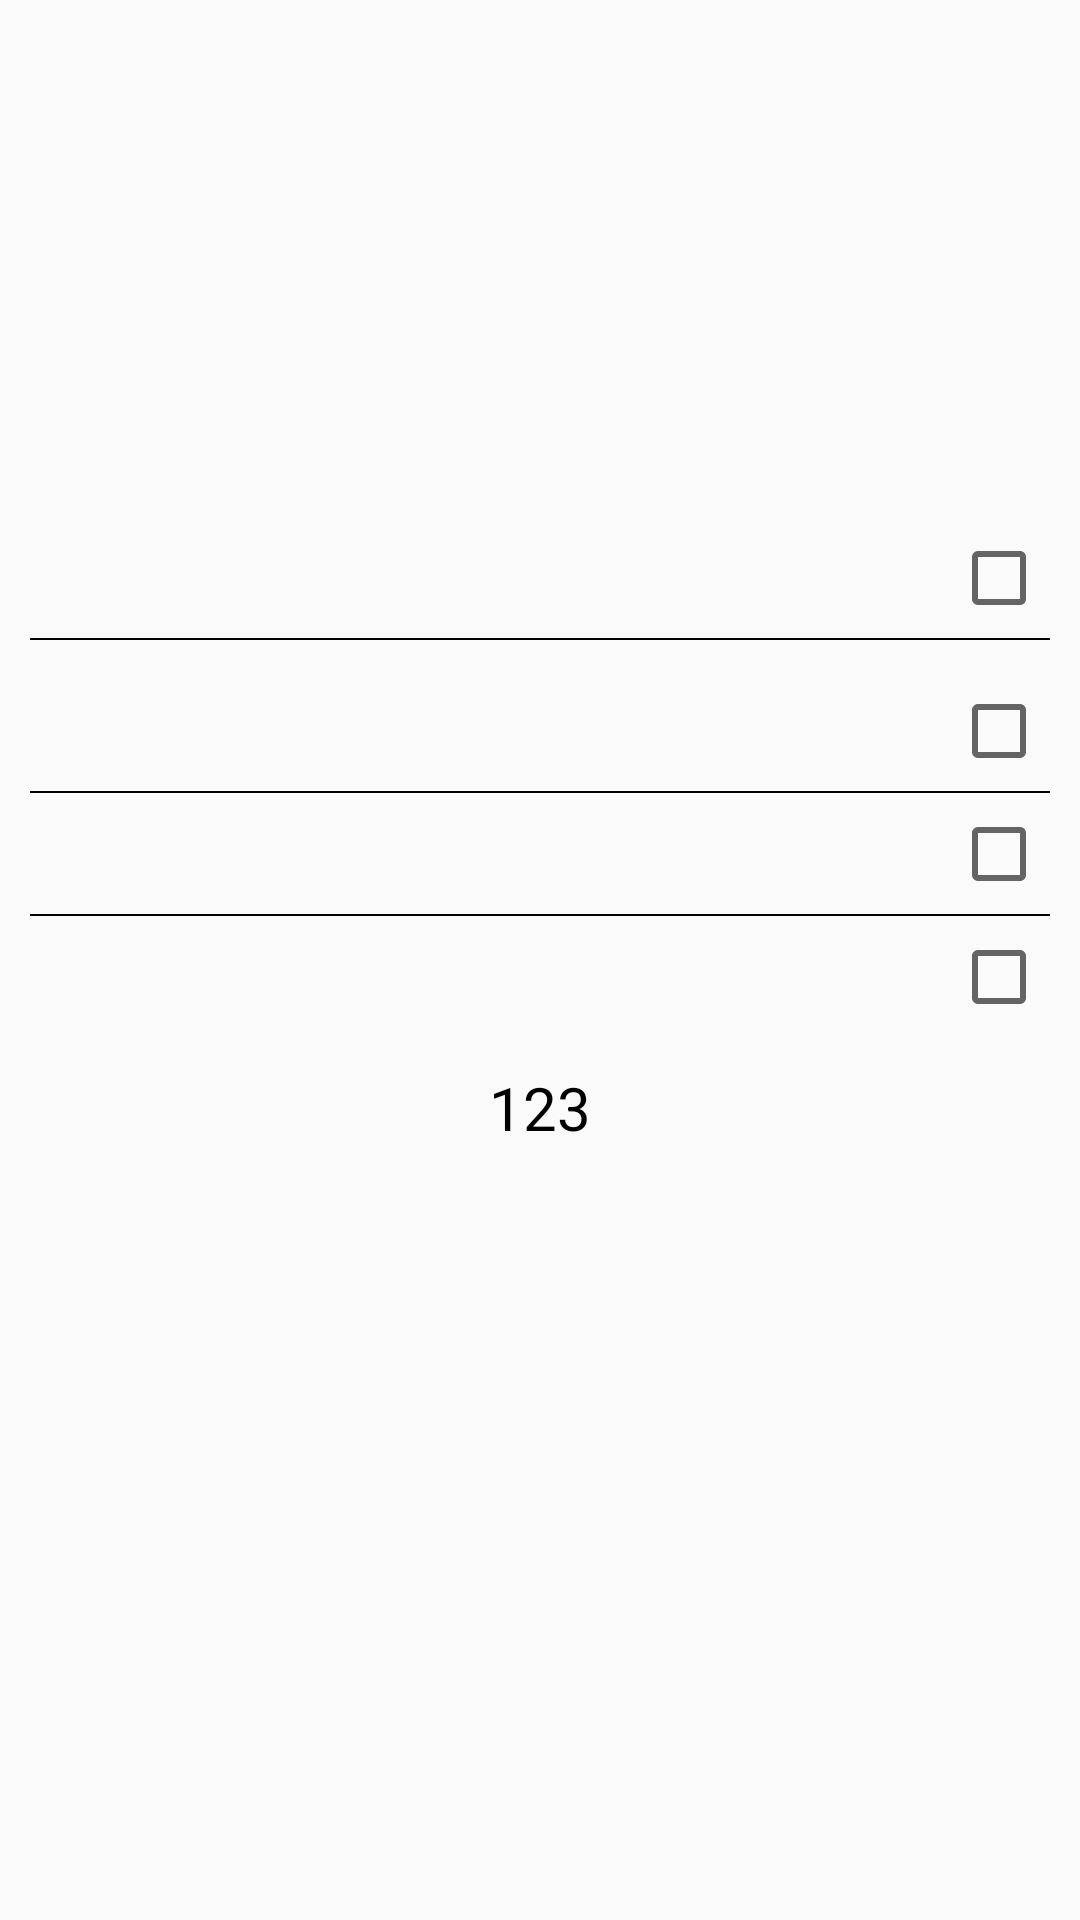

Produce the Android XML layout that renders to this screen, including the resource entries it uses.
<!-- AndroidManifest.xml: application theme AppTheme -->
<!-- res/layout/fragment_question.xml -->
<?xml version="1.0" encoding="utf-8"?>
<LinearLayout xmlns:android="http://schemas.android.com/apk/res/android"
    android:orientation="vertical" android:layout_width="match_parent"
    android:padding="10dp"
    android:id="@+id/fragment_contener"
    android:layout_height="match_parent">

    <TextView
        android:id="@+id/tv_frag_question"
        android:layout_marginLeft="10dp"
        android:gravity="center_vertical"
        android:layout_width="match_parent"
        android:layout_height="wrap_content"
        android:textSize="18dp"
        android:textColor="#000"></TextView>

<LinearLayout
    android:id="@+id/ln_img"
    android:layout_width="match_parent"
    android:layout_height="128dp">
    <ImageView
        android:id="@+id/img_frg"
        android:layout_width="fill_parent"
        android:layout_height="fill_parent"
        android:layout_marginTop="10dp"></ImageView>

</LinearLayout>

    <LinearLayout
        android:layout_marginTop="20dp"
        android:orientation="horizontal"
        android:layout_width="match_parent"
        android:layout_marginBottom="10dp"
        android:layout_height="wrap_content">

            <TextView
                android:id="@+id/tv_frag_cauhoi1"
                android:layout_marginLeft="10dp"
                android:gravity="center_vertical"
                android:textSize="15dp"
                android:textColor="#000"
                android:layout_width="0dp"
                android:layout_weight="9"
                android:layout_height="wrap_content"></TextView>


        <CheckBox
            android:layout_marginLeft="3dp"
            android:layout_gravity="center"
            android:id="@+id/cb_frag_1"
            android:layout_weight="1"
            android:layout_width="0dp"
            android:layout_height="match_parent"></CheckBox>
    </LinearLayout>

    <LinearLayout
        android:background="#000"
        android:layout_width="match_parent"
        android:layout_marginBottom="10dp"
        android:layout_height="0.5dp"></LinearLayout>
    <LinearLayout
        android:layout_marginTop="10dp"
        android:orientation="horizontal"
        android:layout_marginBottom="10dp"
        android:layout_width="match_parent"
        android:layout_height="wrap_content">

            <TextView
                android:id="@+id/tv_frag_cauhoi2"
                android:layout_marginLeft="10dp"
                android:gravity="center_vertical"
                android:textSize="15dp"
                android:textColor="#000"
                android:layout_width="0dp"
                android:layout_weight="9"
                android:layout_height="wrap_content"></TextView>


        <CheckBox
            android:layout_marginLeft="3dp"
            android:layout_gravity="center"
            android:id="@+id/cb_frag_2"
            android:layout_weight="1"
            android:layout_width="0dp"
            android:layout_height="match_parent"></CheckBox>
    </LinearLayout>
    <LinearLayout
        android:id="@+id/ln3"
        android:background="#000"
        android:layout_width="match_parent"
        android:layout_height="0.5dp"></LinearLayout>

    <LinearLayout
        android:id="@+id/ln_3"
        android:layout_marginTop="10dp"
        android:orientation="horizontal"
        android:layout_marginBottom="10dp"
        android:layout_width="match_parent"
        android:layout_height="wrap_content">

            <TextView
                android:id="@+id/tv_frag_cauhoi3"
                android:layout_marginLeft="10dp"
                android:gravity="center_vertical"
                android:textSize="15dp"
                android:textColor="#000"
                android:layout_width="0dp"
                android:layout_weight="9"
                android:layout_height="wrap_content"></TextView>

        <CheckBox
            android:layout_marginLeft="3dp"
            android:layout_gravity="center"
            android:id="@+id/cb_frag_3"
            android:layout_weight="1"
            android:layout_width="0dp"
            android:layout_height="match_parent"></CheckBox>
    </LinearLayout>
    <LinearLayout
        android:id="@+id/ln4"
        android:background="#000"
        android:layout_width="match_parent"
        android:layout_height="0.5dp"></LinearLayout>

    <LinearLayout
        android:id="@+id/ln_4"
        android:layout_marginTop="10dp"
        android:orientation="horizontal"
        android:layout_width="match_parent"
        android:layout_height="wrap_content">

            <TextView
                android:id="@+id/tv_frag_cauhoi4"
                android:layout_marginLeft="10dp"
                android:gravity="center_vertical"
                android:textSize="15dp"
                android:textColor="#000"
                android:layout_width="0dp"
                android:layout_weight="9"
                android:layout_height="wrap_content"></TextView>

        <CheckBox
            android:layout_marginLeft="3dp"
            android:layout_gravity="center"
            android:id="@+id/cb_frag_4"
            android:layout_weight="1"
            android:layout_width="0dp"
            android:layout_height="match_parent"></CheckBox>
    </LinearLayout>


    <TextView
        android:layout_marginTop="20dp"
        android:textSize="20dp"
        android:textColor="#000"
        android:text="123"
        android:layout_gravity="center_horizontal"
        android:id="@+id/tv_cau_tl"
        android:layout_width="wrap_content"
        android:layout_height="wrap_content"></TextView>


</LinearLayout>
<!-- resources referenced by this layout -->
<resources>
  <style name="AppTheme" parent="Theme.AppCompat.Light.DarkActionBar">
          
          <item name="colorPrimary">@color/colorPrimary</item>
          <item name="colorPrimaryDark">@color/colorPrimaryDark</item>
          <item name="colorAccent">@color/colorAccent</item>
      </style>
  <color name="colorPrimary">#008577</color>
  <color name="colorPrimaryDark">#00574B</color>
  <color name="colorAccent">#5b389c</color>
</resources>
